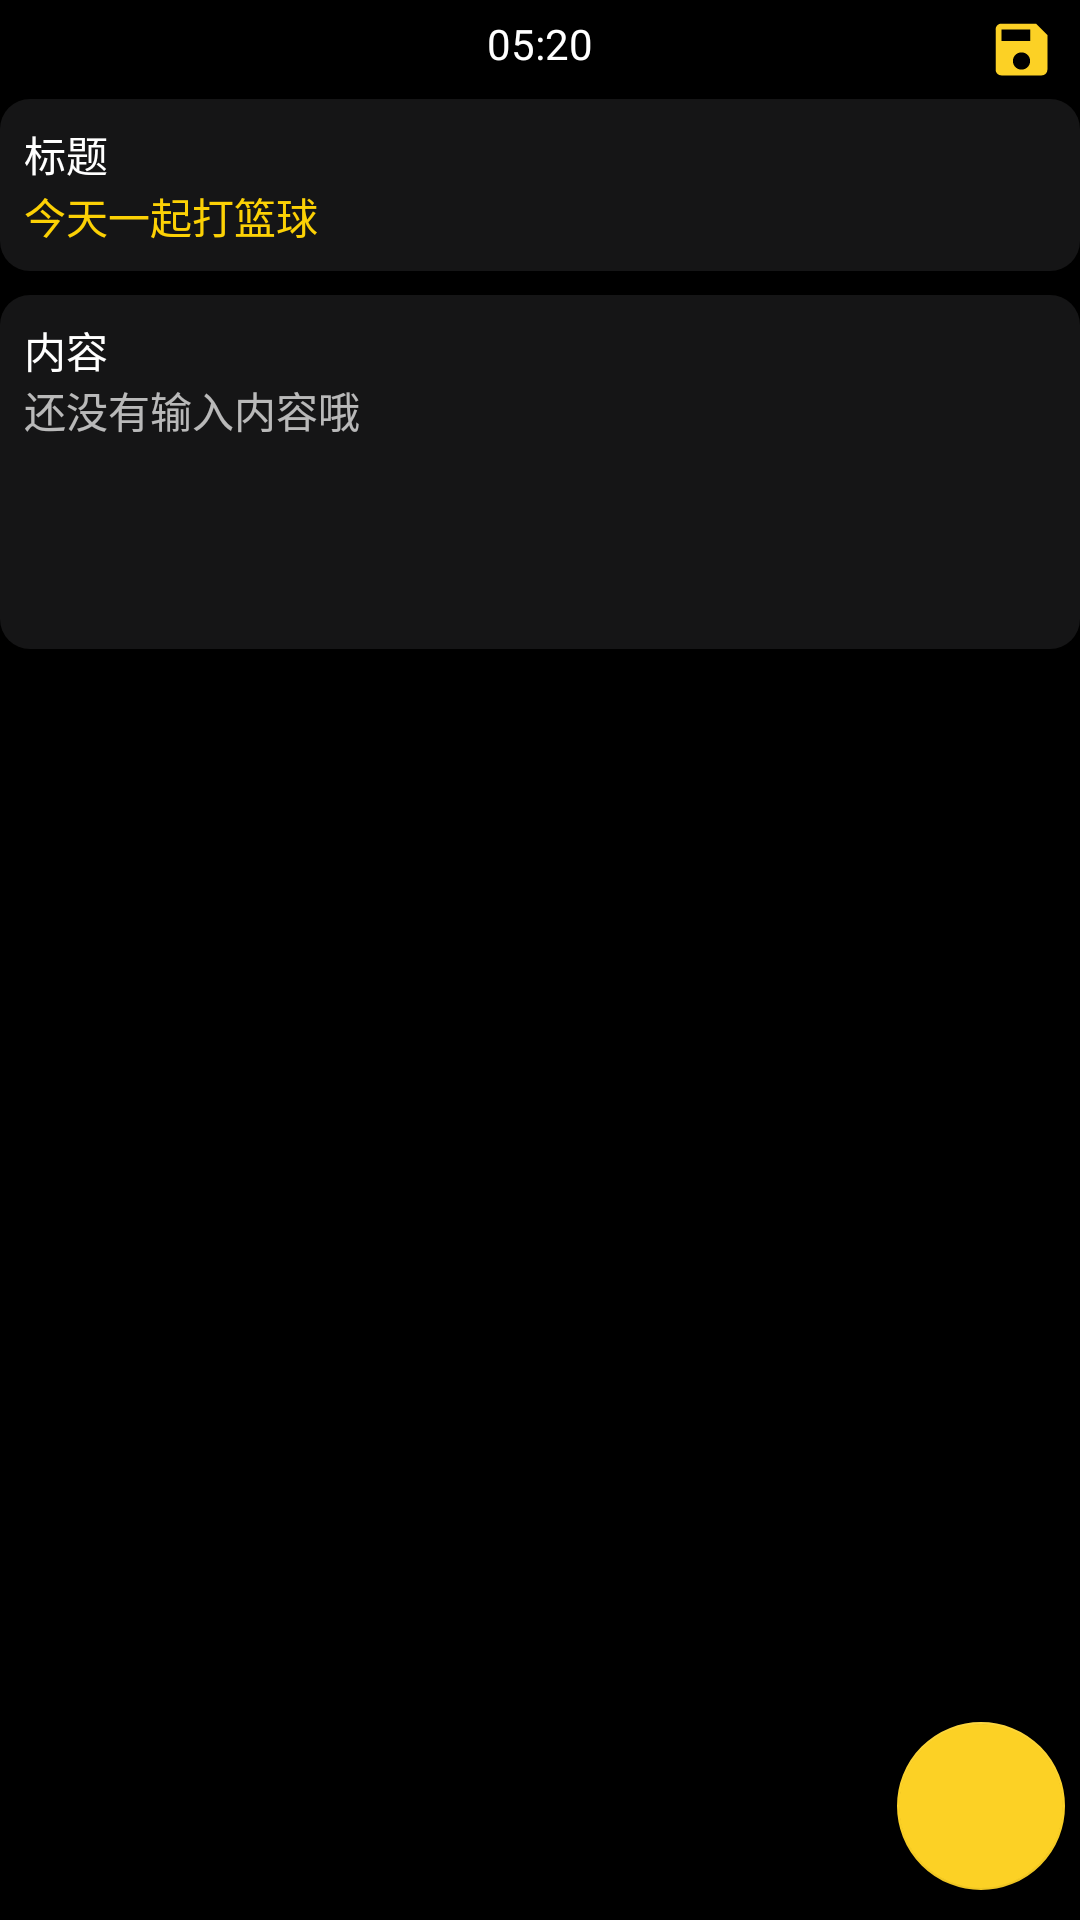

Write the Android layout XML for this screen, with the resource values it uses.
<!-- AndroidManifest.xml: application theme Theme.AppCompat.NoActionBar -->
<!-- res/layout/activity_edit.xml -->
<?xml version="1.0" encoding="utf-8"?>
<androidx.constraintlayout.widget.ConstraintLayout xmlns:android="http://schemas.android.com/apk/res/android"
    xmlns:app="http://schemas.android.com/apk/res-auto"
    xmlns:tools="http://schemas.android.com/tools"
    android:id="@+id/main"
    android:layout_width="match_parent"
    android:layout_height="match_parent"
    android:background="@color/black"
    tools:context=".ui.activity.EditActivity">

    <ScrollView
        android:layout_width="match_parent"
        android:layout_height="match_parent"
        android:fillViewport="true">

        <androidx.constraintlayout.widget.ConstraintLayout
            android:layout_width="match_parent"
            android:layout_height="wrap_content">

            <EditText
                android:id="@+id/invisible_rename"
                android:layout_width="1dp"
                android:layout_height="1dp"
                android:imeOptions="actionDone"
                android:inputType="text"
                app:layout_constraintStart_toStartOf="parent"
                app:layout_constraintTop_toTopOf="parent" />

            <TextView
                android:id="@+id/textView_time"
                android:layout_width="wrap_content"
                android:layout_height="wrap_content"
                android:layout_gravity="center"
                android:layout_marginTop="5dp"
                android:fontFamily="sans-serif"
                android:text="05:20"
                android:textAlignment="center"
                android:textColor="#FFFFFF"
                android:textSize="14sp"
                app:layout_constraintEnd_toEndOf="parent"
                app:layout_constraintStart_toStartOf="parent"
                app:layout_constraintTop_toTopOf="parent" />

            <FrameLayout
                android:id="@+id/btn_share"
                android:layout_width="wrap_content"
                android:layout_height="wrap_content"
                android:layout_marginEnd="3dp"
                android:padding="5dp"
                app:layout_constraintEnd_toEndOf="parent"
                app:layout_constraintTop_toTopOf="parent">

                <ImageView
                    android:id="@+id/background_image2"
                    android:layout_width="match_parent"
                    android:layout_height="match_parent"
                    android:layout_gravity="center"
                    android:background="@drawable/circular_button_background" />

                <ImageView
                    android:id="@+id/icon_image2"
                    android:layout_width="23dp"
                    android:layout_height="23dp"
                    android:layout_gravity="center"
                    android:src="@drawable/baseline_save_24" />

            </FrameLayout>

            <LinearLayout
                android:id="@+id/ll_title"
                android:layout_width="match_parent"
                android:layout_height="wrap_content"
                android:background="@drawable/bg_write_ground"
                android:orientation="vertical"
                android:paddingStart="8dp"
                android:paddingTop="8dp"
                android:paddingBottom="8dp"
                app:layout_constraintStart_toStartOf="parent"
                app:layout_constraintTop_toBottomOf="@id/btn_share"
                tools:ignore="RtlSymmetry">

                <TextView
                    android:layout_width="wrap_content"
                    android:layout_height="wrap_content"
                    android:text="标题"
                    android:textColor="#FFFFFF"
                    android:textSize="14sp" />

                <TextView
                    android:id="@+id/tv_title"
                    android:layout_width="wrap_content"
                    android:layout_height="wrap_content"
                    android:ellipsize="end"
                    android:maxLines="1"
                    android:text="今天一起打篮球"
                    android:textColor="#Fcd105"
                    android:textSize="14sp" />
            </LinearLayout>

            <LinearLayout
                android:layout_width="match_parent"
                android:layout_height="wrap_content"
                android:layout_marginTop="8dp"
                android:background="@drawable/bg_write_ground"
                android:orientation="vertical"
                android:paddingStart="8dp"
                android:paddingTop="8dp"
                android:paddingBottom="50dp"
                app:layout_constraintStart_toStartOf="parent"
                app:layout_constraintTop_toBottomOf="@id/ll_title">

                <TextView
                    android:layout_width="wrap_content"
                    android:layout_height="20dp"
                    android:text="内容"
                    android:textColor="#FFFFFF"
                    android:textSize="14sp" />

                <EditText
                    android:id="@+id/et_content"
                    android:layout_width="match_parent"
                    android:layout_height="wrap_content"
                    android:background="@drawable/bg_edit_ground"
                    android:cursorVisible="true"
                    android:focusable="true"
                    android:focusableInTouchMode="true"
                    android:gravity="top"
                    android:hint="还没有输入内容哦"
                    android:minHeight="40dp"
                    android:textSize="14sp" />
            </LinearLayout>

            <EditText
                android:layout_width="1dp"
                android:layout_height="1dp"
                android:inputType="text"
                app:layout_constraintStart_toStartOf="parent"
                app:layout_constraintTop_toTopOf="parent" />
        </androidx.constraintlayout.widget.ConstraintLayout>
    </ScrollView>

    <com.google.android.material.floatingactionbutton.FloatingActionButton
        android:id="@+id/fab_enter"
        android:layout_width="wrap_content"
        android:layout_height="wrap_content"
        android:layout_marginEnd="5dp"
        android:layout_marginBottom="10dp"
        android:clickable="true"
        app:backgroundTint="#fcd125"
        app:layout_constraintBottom_toBottomOf="parent"
        app:layout_constraintEnd_toEndOf="parent"
        app:srcCompat="@drawable/baseline_keyboard_return_24" />
</androidx.constraintlayout.widget.ConstraintLayout>
<!-- resources referenced by this layout -->
<resources>
  <!-- drawable baseline_save_24 (drawable) -->
  <vector xmlns:android="http://schemas.android.com/apk/res/android" android:height="24dp" android:tint="#FCD125" android:viewportHeight="24" android:viewportWidth="24" android:width="24dp">
        
      <path android:fillColor="@android:color/white" android:pathData="M17,3L5,3c-1.11,0 -2,0.9 -2,2v14c0,1.1 0.89,2 2,2h14c1.1,0 2,-0.9 2,-2L21,7l-4,-4zM12,19c-1.66,0 -3,-1.34 -3,-3s1.34,-3 3,-3 3,1.34 3,3 -1.34,3 -3,3zM15,9L5,9L5,5h10v4z"/>
      
  </vector>
  <!-- drawable bg_edit_ground (drawable) -->
  <?xml version="1.0" encoding="utf-8"?>
  <shape xmlns:android="http://schemas.android.com/apk/res/android"
      android:shape="rectangle">
  
      <corners android:radius="10dp" />
      <solid android:color="#1A000000" />
      <gradient
          android:angle="90"
          android:endColor="#00FFFFFF"
          android:startColor="#00FFFFFF"/>
  
  </shape>
  <!-- drawable bg_write_ground (drawable) -->
  <?xml version="1.0" encoding="utf-8"?>
  <shape xmlns:android="http://schemas.android.com/apk/res/android"
      android:shape="rectangle">
  
      <corners android:radius="10dp" />
      <solid android:color="#802a2b2c" />
  
  </shape>
  <!-- drawable circular_button_background (drawable) -->
  <?xml version="1.0" encoding="utf-8"?>
  <shape xmlns:android="http://schemas.android.com/apk/res/android"
      android:shape="oval">
      <solid android:color="#151515" />
  </shape>
  <!-- not gathered from this repository: default colours our renderer supplied (Android Studio template values) -->
  <color name="black">#FF000000</color>
</resources>
